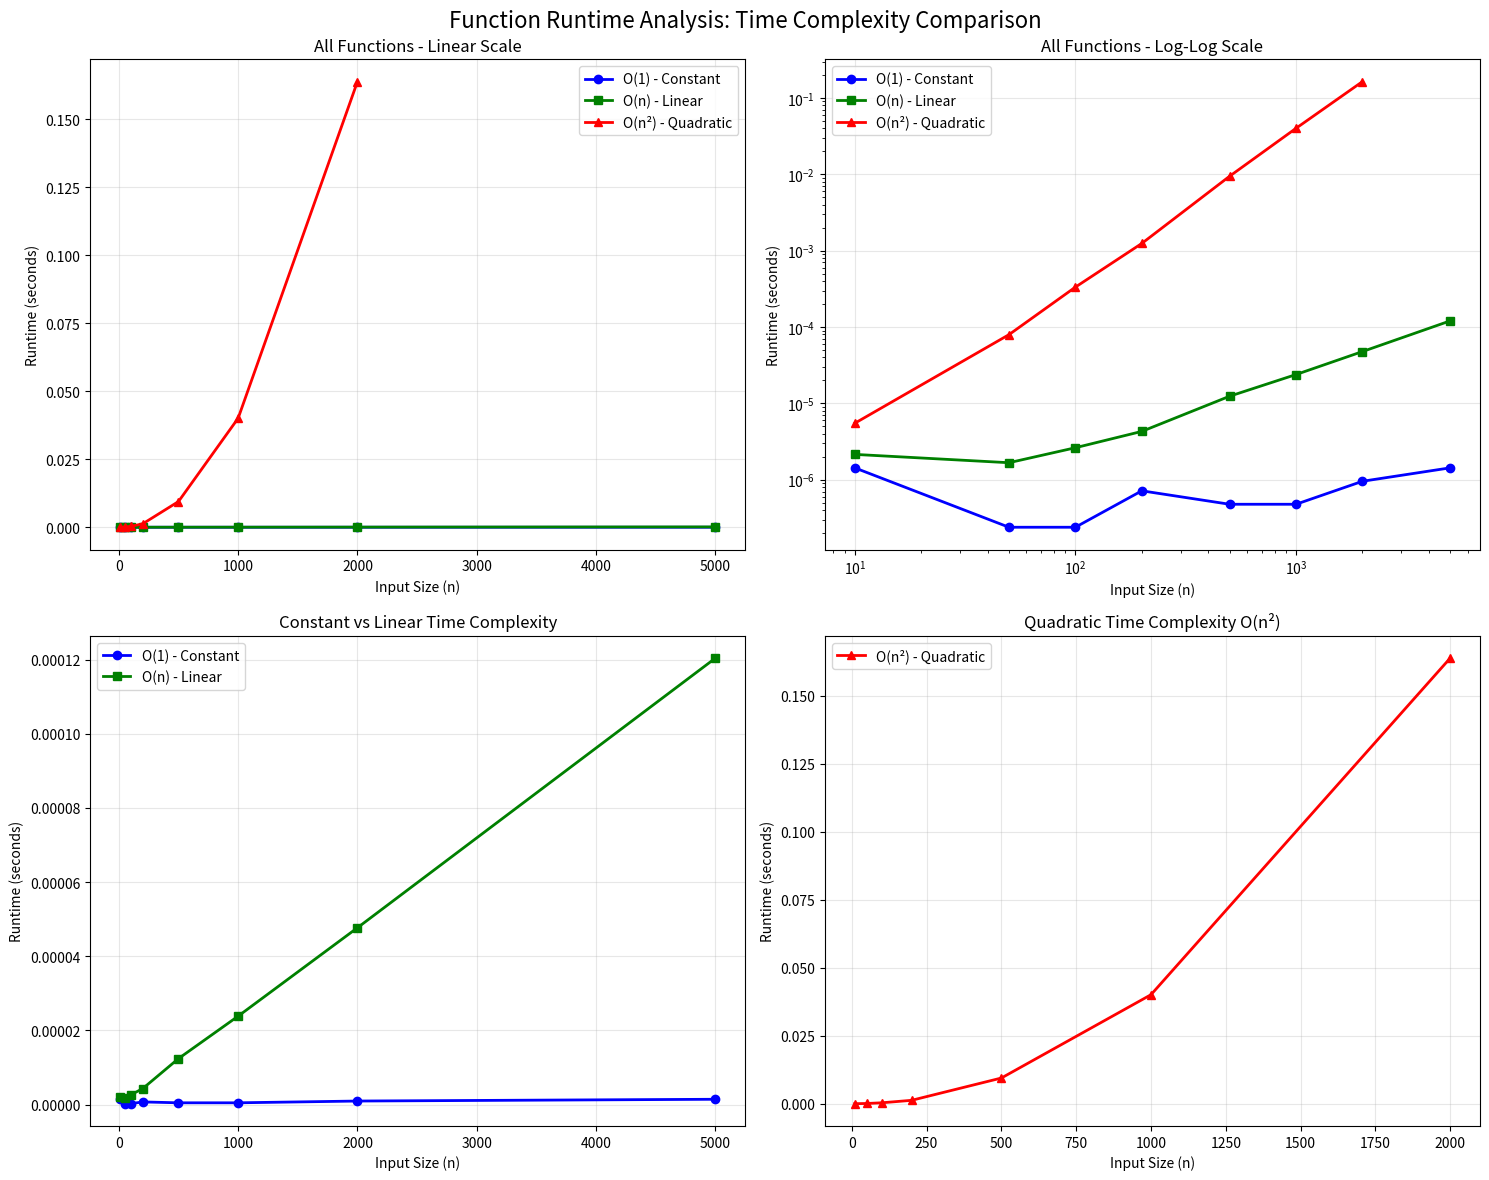

Python code for this plot: (Note: this script raises an exception after producing the figure.)
import time
import matplotlib.pyplot as plt
import numpy as np
from functools import wraps


def measure_time(func):
    """
    Decorator that measures the execution time of a function.
    
    Args:
        func: The function to be decorated
        
    Returns:
        A wrapper function that executes the original function and returns 
        a tuple of (result, execution_time_in_seconds)
    """
    @wraps(func)
    def wrapper(*args, **kwargs):
        start_time = time.time()
        result = func(*args, **kwargs)
        end_time = time.time()
        execution_time = end_time - start_time
        return result, execution_time
    return wrapper


@measure_time
def constant_time_function(n):
    """
    O(1) - Constant time complexity
    Always performs the same number of operations regardless of input size
    """
    # Simple arithmetic operations - always takes the same time
    result = n * 2 + 5
    return result


@measure_time
def linear_time_function(n):
    """
    O(n) - Linear time complexity
    Number of operations grows linearly with input size
    """
    # Sum all numbers from 1 to n
    total = 0
    for i in range(n):
        total += i
    return total


@measure_time
def quadratic_time_function(n):
    """
    O(n²) - Quadratic time complexity
    Number of operations grows quadratically with input size
    """
    # Nested loops - for each i, we iterate through all j
    total = 0
    for i in range(n):
        for j in range(n):
            total += i * j
    return total


def run_benchmark():
    """
    Run benchmark tests for different input sizes and collect timing data
    """
    # Test different input sizes
    input_sizes = [10, 50, 100, 200, 500, 1000, 2000, 5000]
    
    # Store results for each function
    constant_times = []
    linear_times = []
    quadratic_times = []
    
    print("Running benchmark tests...")
    print("=" * 50)
    
    for n in input_sizes:
        print(f"Testing with n = {n}")
        
        # Test constant time function
        _, const_time = constant_time_function(n)
        constant_times.append(const_time)
        print(f"  Constant O(1): {const_time:.6f} seconds")
        
        # Test linear time function
        _, linear_time = linear_time_function(n)
        linear_times.append(linear_time)
        print(f"  Linear O(n): {linear_time:.6f} seconds")
        
        # Test quadratic time function (skip very large inputs to avoid long wait times)
        if n <= 2000:
            _, quad_time = quadratic_time_function(n)
            quadratic_times.append(quad_time)
            print(f"  Quadratic O(n²): {quad_time:.6f} seconds")
        else:
            quadratic_times.append(None)  # Skip large inputs for quadratic
            print(f"  Quadratic O(n²): Skipped (too slow)")
        
        print()
    
    return input_sizes, constant_times, linear_times, quadratic_times


def plot_results(input_sizes, constant_times, linear_times, quadratic_times):
    """
    Create plots to visualize the runtime vs input size for each function
    """
    # Create figure with subplots
    fig, ((ax1, ax2), (ax3, ax4)) = plt.subplots(2, 2, figsize=(15, 12))
    fig.suptitle('Function Runtime Analysis: Time Complexity Comparison', fontsize=16)
    
    # Plot 1: All functions together (linear scale)
    ax1.plot(input_sizes, constant_times, 'b-o', label='O(1) - Constant', linewidth=2)
    ax1.plot(input_sizes, linear_times, 'g-s', label='O(n) - Linear', linewidth=2)
    
    # Only plot quadratic for smaller values
    quad_sizes = [size for size, time in zip(input_sizes, quadratic_times) if time is not None]
    quad_times_filtered = [time for time in quadratic_times if time is not None]
    ax1.plot(quad_sizes, quad_times_filtered, 'r-^', label='O(n²) - Quadratic', linewidth=2)
    
    ax1.set_xlabel('Input Size (n)')
    ax1.set_ylabel('Runtime (seconds)')
    ax1.set_title('All Functions - Linear Scale')
    ax1.legend()
    ax1.grid(True, alpha=0.3)
    
    # Plot 2: All functions together (log scale)
    ax2.loglog(input_sizes, constant_times, 'b-o', label='O(1) - Constant', linewidth=2)
    ax2.loglog(input_sizes, linear_times, 'g-s', label='O(n) - Linear', linewidth=2)
    ax2.loglog(quad_sizes, quad_times_filtered, 'r-^', label='O(n²) - Quadratic', linewidth=2)
    
    ax2.set_xlabel('Input Size (n)')
    ax2.set_ylabel('Runtime (seconds)')
    ax2.set_title('All Functions - Log-Log Scale')
    ax2.legend()
    ax2.grid(True, alpha=0.3)
    
    # Plot 3: Individual function analysis
    ax3.plot(input_sizes, constant_times, 'b-o', label='O(1) - Constant', linewidth=2)
    ax3.plot(input_sizes, linear_times, 'g-s', label='O(n) - Linear', linewidth=2)
    
    ax3.set_xlabel('Input Size (n)')
    ax3.set_ylabel('Runtime (seconds)')
    ax3.set_title('Constant vs Linear Time Complexity')
    ax3.legend()
    ax3.grid(True, alpha=0.3)
    
    # Plot 4: Quadratic function separately
    ax4.plot(quad_sizes, quad_times_filtered, 'r-^', label='O(n²) - Quadratic', linewidth=2)
    ax4.set_xlabel('Input Size (n)')
    ax4.set_ylabel('Runtime (seconds)')
    ax4.set_title('Quadratic Time Complexity O(n²)')
    ax4.legend()
    ax4.grid(True, alpha=0.3)
    
    plt.tight_layout()
    plt.savefig('/home/<user>/Desktop/lectures/measuring/time_complexity_analysis.png', 
                dpi=300, bbox_inches='tight')
    plt.show()


def analyze_growth_rates(input_sizes, constant_times, linear_times, quadratic_times):
    """
    Analyze and print the growth rates of each function
    """
    print("\n" + "=" * 60)
    print("GROWTH RATE ANALYSIS")
    print("=" * 60)
    
    # Calculate average growth ratios
    print("\nWhen input size doubles, runtime changes by:")
    
    for i in range(1, len(input_sizes)):
        if input_sizes[i] == 2 * input_sizes[i-1]:  # When size doubles
            const_ratio = constant_times[i] / constant_times[i-1] if constant_times[i-1] > 0 else 0
            linear_ratio = linear_times[i] / linear_times[i-1] if linear_times[i-1] > 0 else 0
            
            print(f"\nn = {input_sizes[i-1]} → n = {input_sizes[i]}:")
            print(f"  Constant O(1): {const_ratio:.2f}x")
            print(f"  Linear O(n): {linear_ratio:.2f}x")
            
            if quadratic_times[i] is not None and quadratic_times[i-1] is not None:
                quad_ratio = quadratic_times[i] / quadratic_times[i-1]
                print(f"  Quadratic O(n²): {quad_ratio:.2f}x")


def main():
    """
    Main function to run the complete analysis
    """
    print("Time Complexity Analysis with Decorator")
    print("=" * 50)
    print("This program demonstrates different time complexities:")
    print("- O(1): Constant time - always takes the same time")
    print("- O(n): Linear time - time grows linearly with input")
    print("- O(n²): Quadratic time - time grows quadratically with input")
    print("\n")
    
    # Run the benchmark
    input_sizes, constant_times, linear_times, quadratic_times = run_benchmark()
    
    # Analyze growth rates
    analyze_growth_rates(input_sizes, constant_times, linear_times, quadratic_times)
    
    # Create plots
    plot_results(input_sizes, constant_times, linear_times, quadratic_times)
    
    print("\n" + "=" * 60)
    print("Analysis complete! Check the generated plot: time_complexity_analysis.png")
    print("=" * 60)


if __name__ == "__main__":
    main()
